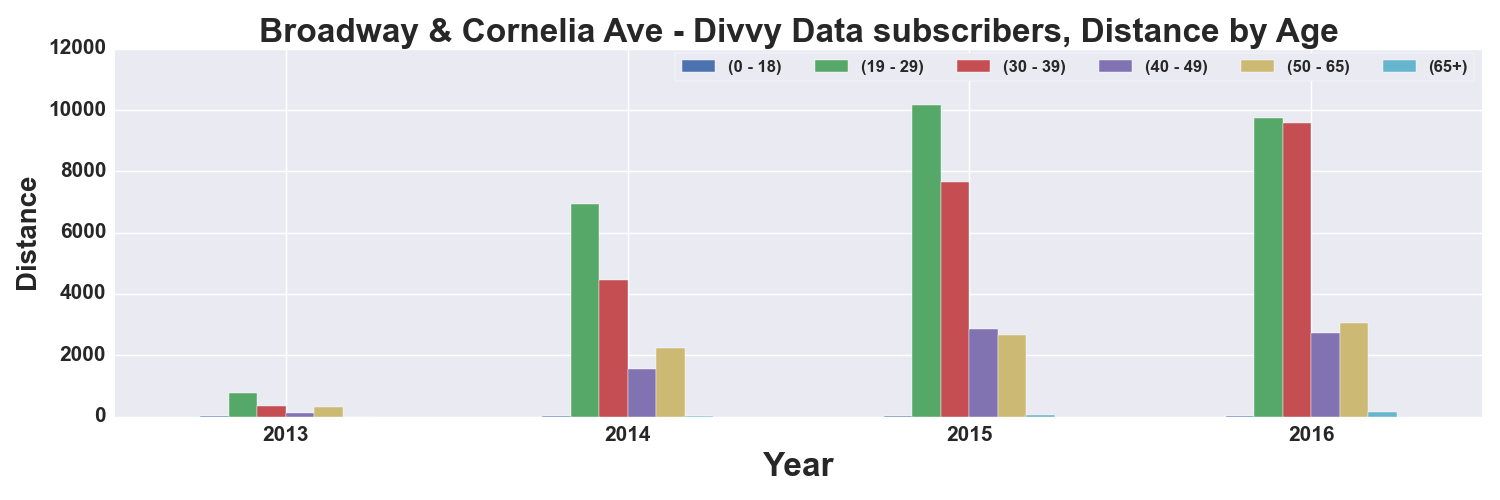

The table this chart was drawn from, first rows:
, START TIME YEAR, DISTANCE_Miles, DISTANCE_Miles, DISTANCE_Miles, DISTANCE_Miles, DISTANCE_Miles, DISTANCE_Miles
AGE_GROUP, , 0 - 18, 19 - 29, 30 - 39, 40 - 49, 50 - 65, 65+
0, 2013, 5.173, 760.5, 359.1, 111.7, 320.9, 0.8902
1, 2014, 12.67, 6942, 4439, 1542, 2229, 13.49
2, 2015, 11.51, 10173, 7642, 2846, 2673, 62.05
3, 2016, 10.28, 9749, 9571, 2719, 3039, 139.8
